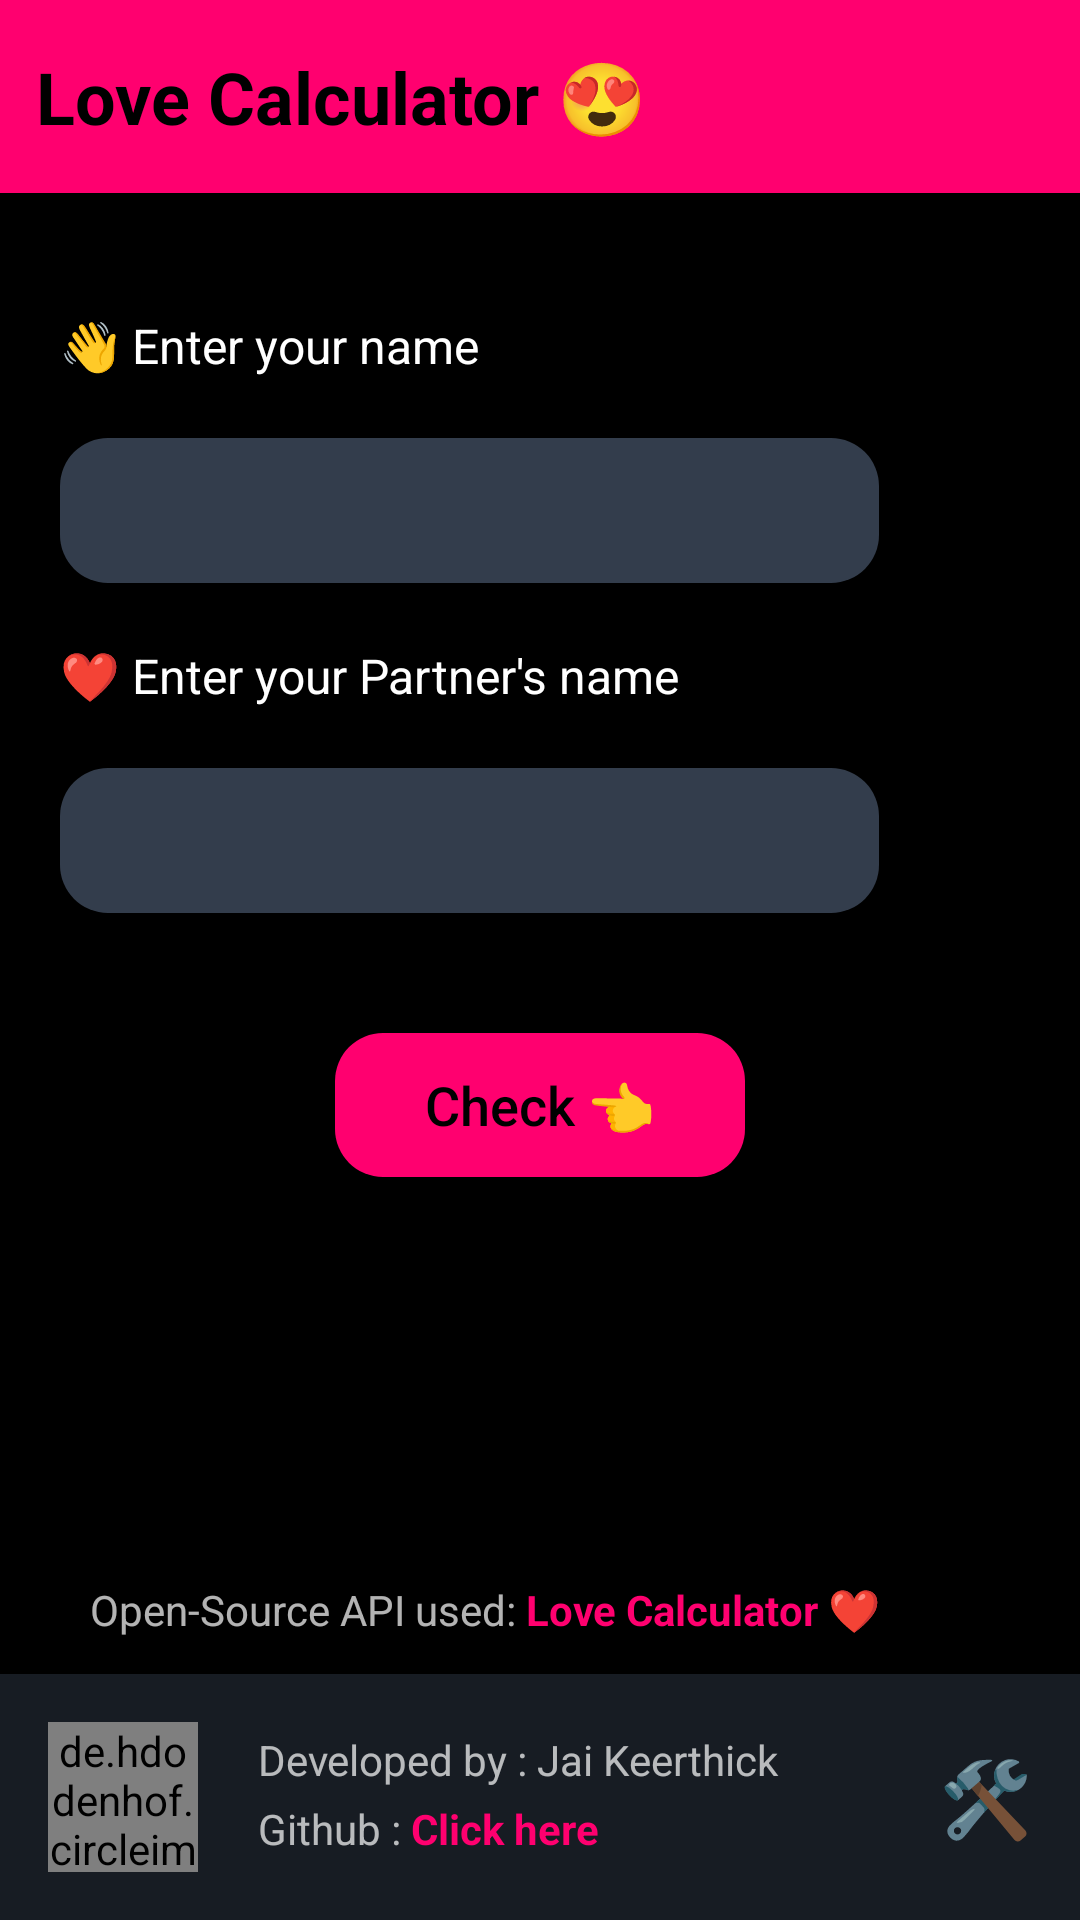

The Android layout XML behind this screen, and the referenced resources:
<!-- AndroidManifest.xml: application theme Theme.LoveCalculator -->
<!-- res/layout/fragment_love.xml -->
<?xml version="1.0" encoding="utf-8"?>
<RelativeLayout xmlns:android="http://schemas.android.com/apk/res/android"
    xmlns:app="http://schemas.android.com/apk/res-auto"
    xmlns:tools="http://schemas.android.com/tools"
    android:layout_width="match_parent"
    android:layout_height="match_parent"
    android:background="@color/black">

    <TextView
        android:id="@+id/header"
        android:layout_width="match_parent"
        android:layout_height="wrap_content"
        android:background="@color/colorAccent"
        android:paddingHorizontal="12dp"
        android:paddingVertical="16dp"
        android:text="Love Calculator 😍"
        android:textColor="@color/black"
        android:textSize="24sp"
        android:textStyle="bold" />

    <RelativeLayout
        android:layout_width="match_parent"
        android:layout_height="match_parent"
        android:layout_below="@id/header"
        android:orientation="vertical">

        <TextView
            android:id="@+id/title1"
            android:layout_width="match_parent"
            android:layout_height="wrap_content"
            android:layout_marginLeft="20dp"
            android:layout_marginTop="40dp"
            android:text="👋 Enter your name"
            android:textColor="@color/textPrimary"
            android:textSize="16sp" />

        <RelativeLayout
            android:id="@+id/field_layout"
            android:layout_width="match_parent"
            android:layout_height="wrap_content"
            android:layout_below="@id/title1"
            android:layout_marginHorizontal="20dp"
            android:layout_marginTop="20dp">

            <EditText
                android:id="@+id/my_name"
                android:layout_width="match_parent"
                android:layout_height="wrap_content"
                android:layout_marginRight="12dp"
                android:layout_toLeftOf="@id/clear_text"
                android:background="@drawable/field_bg"
                android:inputType="textCapWords"
                android:maxLength="25"
                android:maxLines="1"
                android:padding="12dp"
                android:textColor="@color/textPrimary" />

            <ImageView
                android:id="@+id/clear_text"
                android:layout_width="35dp"
                android:layout_height="35dp"
                android:layout_alignParentEnd="true"
                android:layout_centerVertical="true"
                android:src="@drawable/ic_baseline_cancel_24"
                app:tint="@color/colorAccent" />
        </RelativeLayout>


        <TextView
            android:id="@+id/title2"
            android:layout_width="match_parent"
            android:layout_height="wrap_content"
            android:layout_below="@id/field_layout"
            android:layout_marginLeft="20dp"
            android:layout_marginTop="20dp"
            android:text="❤ Enter your Partner's name"
            android:textColor="@color/textPrimary"
            android:textSize="16sp" />

        <RelativeLayout
            android:id="@+id/field_layout_2"
            android:layout_width="match_parent"
            android:layout_height="wrap_content"
            android:layout_below="@id/title2"
            android:layout_marginHorizontal="20dp"
            android:layout_marginTop="20dp">

            <EditText
                android:id="@+id/partner_name"
                android:layout_width="match_parent"
                android:layout_height="wrap_content"
                android:layout_marginRight="12dp"
                android:layout_toLeftOf="@id/clear_text_2"
                android:background="@drawable/field_bg"
                android:inputType="textCapWords"
                android:maxLength="25"
                android:maxLines="1"
                android:padding="12dp"
                android:textColor="@color/textPrimary" />

            <ImageView
                android:id="@+id/clear_text_2"
                android:layout_width="35dp"
                android:layout_height="35dp"
                android:layout_alignParentEnd="true"
                android:layout_centerVertical="true"
                android:src="@drawable/ic_baseline_cancel_24"
                app:tint="@color/colorAccent" />
        </RelativeLayout>


        <androidx.appcompat.widget.AppCompatButton
            android:id="@+id/checkBtn"
            android:layout_width="wrap_content"
            android:layout_height="wrap_content"
            android:layout_below="@id/field_layout_2"
            android:layout_centerHorizontal="true"
            android:layout_marginTop="40dp"
            android:background="@drawable/field_bg"
            android:backgroundTint="@color/colorAccent"
            android:paddingHorizontal="30dp"
            android:text="Check 👈"
            android:textAllCaps="false"
            android:textColor="@color/black"
            android:textSize="18sp" />

        <LinearLayout
            android:layout_width="match_parent"
            android:layout_height="wrap_content"
            android:layout_above="@id/footer"
            android:layout_marginHorizontal="12dp"
            android:layout_marginBottom="12dp"
            android:orientation="horizontal">

            <View
                android:layout_width="6dp"
                android:layout_height="6dp"
                android:layout_gravity="center"
                android:layout_marginRight="12dp"
                android:background="@drawable/circle_bg" />

            <TextView
                android:layout_width="wrap_content"
                android:layout_height="wrap_content"
                android:text="Open-Source API used: " />

            <TextView
                android:id="@+id/api_link"
                android:layout_width="wrap_content"
                android:layout_height="wrap_content"
                android:text="Love Calculator ❤"
                android:textColor="@color/colorAccent"
                android:textStyle="bold" />
        </LinearLayout>

        <RelativeLayout
            android:id="@+id/footer"
            android:layout_width="match_parent"
            android:layout_height="wrap_content"
            android:layout_alignParentBottom="true"
            android:background="@color/bgColor"
            android:padding="16dp">

            <de.hdodenhof.circleimageview.CircleImageView
                android:id="@+id/image_jai"
                android:layout_width="50dp"
                android:layout_height="50dp"
                android:layout_marginRight="20dp"
                android:src="@drawable/jai"
                app:civ_border_color="@color/colorAccent"
                app:civ_border_width="2dp" />

            <TextView
                android:id="@+id/name_jai"
                android:layout_width="match_parent"
                android:layout_height="wrap_content"
                android:layout_marginTop="3dp"
                android:layout_toRightOf="@id/image_jai"
                android:text="Developed by : Jai Keerthick" />

            <LinearLayout
                android:layout_width="match_parent"
                android:layout_height="wrap_content"
                android:layout_below="@id/name_jai"
                android:layout_marginTop="4dp"
                android:layout_toRightOf="@id/image_jai"
                android:orientation="horizontal">

                <TextView
                    android:layout_width="wrap_content"
                    android:layout_height="wrap_content"
                    android:text="Github : " />

                <TextView
                    android:id="@+id/repositoryLink"
                    android:layout_width="wrap_content"
                    android:layout_height="wrap_content"
                    android:text="Click here"
                    android:textColor="@color/colorAccent"
                    android:textStyle="bold" />
            </LinearLayout>

            <TextView
                android:layout_width="wrap_content"
                android:layout_height="wrap_content"
                android:layout_alignParentEnd="true"
                android:layout_centerVertical="true"
                android:text="🛠"
                android:textSize="25sp" />


        </RelativeLayout>


    </RelativeLayout>

    <FrameLayout
        android:id="@+id/loaderLayout"
        android:layout_width="match_parent"
        android:layout_height="match_parent"
        android:layout_below="@id/header"
        android:visibility="gone"
        android:clickable="true">
        <View
            android:layout_width="match_parent"
            android:layout_height="match_parent"
            android:background="@color/textSecondary"
            android:alpha="0.8"/>
        <ProgressBar
            android:layout_width="wrap_content"
            android:layout_height="wrap_content"
            android:layout_gravity="center"
            android:indeterminateTint="@color/colorAccent"/>
    </FrameLayout>


</RelativeLayout>
<!-- resources referenced by this layout -->
<resources>
  <color name="bgColor">#171C23</color>
  <color name="black">#FF000000</color>
  <color name="colorAccent">#FF006F</color>
  <color name="textPrimary">#FFFFFF</color>
  <color name="textSecondary">#505860</color>
  <!-- drawable field_bg (drawable) -->
  <?xml version="1.0" encoding="utf-8"?>
  <shape xmlns:android="http://schemas.android.com/apk/res/android">
  
      <solid android:color="#333D4C"/>
      <corners android:radius="16dp"/>
  
  </shape>
  <!-- drawable jai: jpg bitmap (drawable, 37781 bytes) -->
  <style name="Theme.LoveCalculator" parent="Theme.MaterialComponents.NoActionBar">
          
          <item name="colorPrimary">@color/colorPrimary</item>
          <item name="colorPrimaryVariant">@color/colorPrimary</item>
          <item name="colorOnPrimary">@color/white</item>
          
          <item name="colorSecondary">@color/colorSecondary</item>
          <item name="colorSecondaryVariant">@color/colorSecondary</item>
          <item name="colorOnSecondary">@color/white</item>
          
          <item name="android:statusBarColor" tools:targetApi="l">@color/colorAccent</item>
          <item name="android:navigationBarColor">@color/bgColor</item>
          <item name="android:windowLightStatusBar">true</item>
          
      </style>
  <color name="colorPrimary">@color/black</color>
  <color name="white">#FFFFFFFF</color>
  <color name="colorSecondary">@color/black</color>
</resources>
